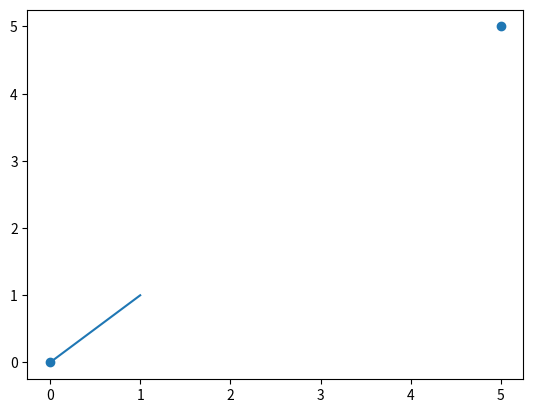

This chart was generated by the following Python code: (Note: this script raises an exception after producing the figure.)
import matplotlib.pyplot as plt

# matplotlib is a huge library with many modules. pyplot is the specific module
# inside it that provides a simple interface for creating and managing figures and plots.

fig, ax = plt.subplots() # fig == figure == canvas we draw on --- ax == plot == visual representation of data on a graph

ax.plot([0, 1], [0, 1]) #draws a line from one zone to the next
ax.scatter([0, 5], [0, 5]) # draws a dot on the connected line from one zone to the other
ax.text(x, y, name, ha='', va='') # create text, put it in cordinates x & y, ha and va change it's position around that cordinate
plt.show() # show the visual representation of what you made

def on_key(event):
    if event.key == 'right':
        pass

fig.canvas.mpl_connect('key_press_event', on_key) # listen to event, when event happens, pass the event object to the function obj as argument and call it
ax.cla() # clear drawing area
fig.canvas.draw() #redraw everything

fig.canvas.mpl_connect('key_press_event', on_key) # ok so when we do plt.show(), the system creates a window using it's gui with whatever we drawn, and the
                                                 # gui's backend service starts a while loop that ends whenever we close the window, in the while loop we
                                                 # listen for events, if an event happens it capture its, and see which method is called the moment that
                                                 # specific event happens so it can send it, and then depending on the method, we do whatever we want with the object data
